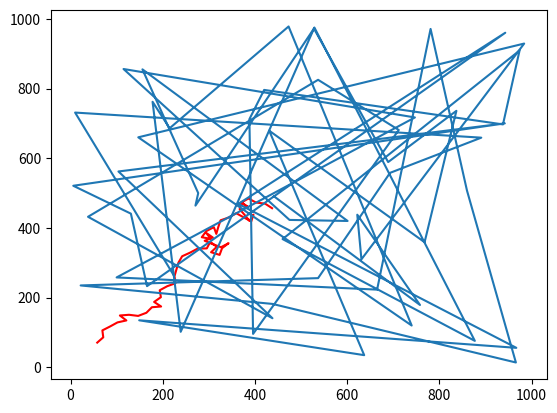

Reproduce this figure in Python.
import random as rd
import matplotlib.pyplot as plt
import numpy as np

xb = rd.randint(0,1000)
yb = rd.randint(0,1000)

xf = rd.randint(0,1000)
yf = rd.randint(0,1000)

v = 20
t = 0

fcx = []
fcy = []
bcx = []
bcy = []
fcx.append(xf)
fcy.append(yf)
bcx.append(xb)
bcy.append(yb)
caught = False
while True:
    distance = np.sqrt((xb-xf)**2+(yb-yf)**2)
    if(distance<100):
        caught = True
        break
    elif distance>900:
        caught = False
    t += 1
    xf = xf+ v*(xb-xf)/distance
    yf = yf+ v*(yb-yf)/distance

    fcx.append(xf)
    fcy.append(yf)

    xb = rd.randint(0,1000)
    yb = rd.randint(0,1000)

    bcx.append(xb)
    bcy.append(yb)

plt.plot(fcx,fcy,'red')
plt.plot(bcx,bcy)

print("The fighter is cought: ", caught)

plt.show()


print(t)